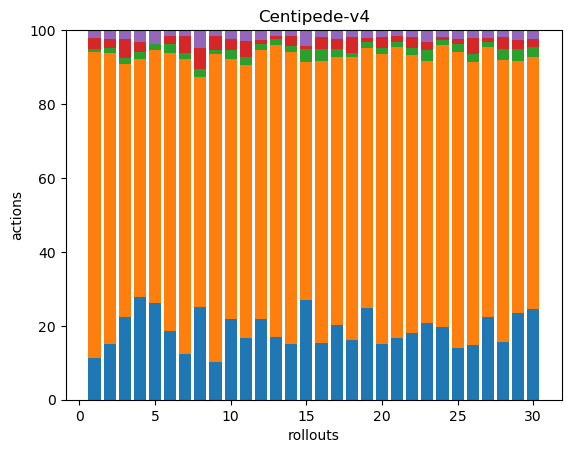

The file beside this chart, header and first rows:
50, 364, 4, 13, 9, 0, 0, 0, 0, 0, 0, 0, 0, 0, 0, 0, 0, 0
37, 192, 3, 6, 6, 0, 0, 0, 0, 0, 0, 0, 0, 0, 0, 0, 0, 0
47, 143, 3, 11, 5, 0, 0, 0, 0, 0, 0, 0, 0, 0, 0, 0, 0, 0
43, 100, 3, 4, 5, 0, 0, 0, 0, 0, 0, 0, 0, 0, 0, 0, 0, 0
43, 113, 3, 0, 6, 0, 0, 0, 0, 0, 0, 0, 0, 0, 0, 0, 0, 0
58, 236, 7, 7, 5, 0, 0, 0, 0, 0, 0, 0, 0, 0, 0, 0, 0, 0
48, 308, 6, 18, 6, 0, 0, 0, 0, 0, 0, 0, 0, 0, 0, 0, 0, 0
64, 159, 5, 15, 12, 0, 0, 0, 0, 0, 0, 0, 0, 0, 0, 0, 0, 0
39, 315, 4, 14, 6, 0, 0, 0, 0, 0, 0, 0, 0, 0, 0, 0, 0, 0
64, 206, 7, 9, 7, 0, 0, 0, 0, 0, 0, 0, 0, 0, 0, 0, 0, 0
41, 183, 5, 11, 7, 0, 0, 0, 0, 0, 0, 0, 0, 0, 0, 0, 0, 0
48, 159, 4, 2, 6, 0, 0, 0, 0, 0, 0, 0, 0, 0, 0, 0, 0, 0
42, 197, 4, 2, 4, 0, 0, 0, 0, 0, 0, 0, 0, 0, 0, 0, 0, 0
57, 300, 7, 10, 6, 0, 0, 0, 0, 0, 0, 0, 0, 0, 0, 0, 0, 0
37, 88, 5, 1, 6, 0, 0, 0, 0, 0, 0, 0, 0, 0, 0, 0, 0, 0
44, 221, 9, 10, 5, 0, 0, 0, 0, 0, 0, 0, 0, 0, 0, 0, 0, 0
48, 173, 5, 6, 6, 0, 0, 0, 0, 0, 0, 0, 0, 0, 0, 0, 0, 0
42, 200, 3, 11, 5, 0, 0, 0, 0, 0, 0, 0, 0, 0, 0, 0, 0, 0
46, 130, 3, 2, 4, 0, 0, 0, 0, 0, 0, 0, 0, 0, 0, 0, 0, 0
47, 246, 5, 9, 6, 0, 0, 0, 0, 0, 0, 0, 0, 0, 0, 0, 0, 0
53, 248, 4, 5, 5, 0, 0, 0, 0, 0, 0, 0, 0, 0, 0, 0, 0, 0
49, 205, 5, 8, 5, 0, 0, 0, 0, 0, 0, 0, 0, 0, 0, 0, 0, 0
39, 134, 6, 4, 6, 0, 0, 0, 0, 0, 0, 0, 0, 0, 0, 0, 0, 0
44, 170, 3, 2, 4, 0, 0, 0, 0, 0, 0, 0, 0, 0, 0, 0, 0, 0
41, 235, 6, 4, 7, 0, 0, 0, 0, 0, 0, 0, 0, 0, 0, 0, 0, 0
46, 236, 7, 13, 7, 0, 0, 0, 0, 0, 0, 0, 0, 0, 0, 0, 0, 0
55, 181, 3, 3, 5, 0, 0, 0, 0, 0, 0, 0, 0, 0, 0, 0, 0, 0
62, 302, 12, 13, 7, 0, 0, 0, 0, 0, 0, 0, 0, 0, 0, 0, 0, 0
54, 156, 7, 6, 6, 0, 0, 0, 0, 0, 0, 0, 0, 0, 0, 0, 0, 0
50, 138, 6, 4, 5, 0, 0, 0, 0, 0, 0, 0, 0, 0, 0, 0, 0, 0
